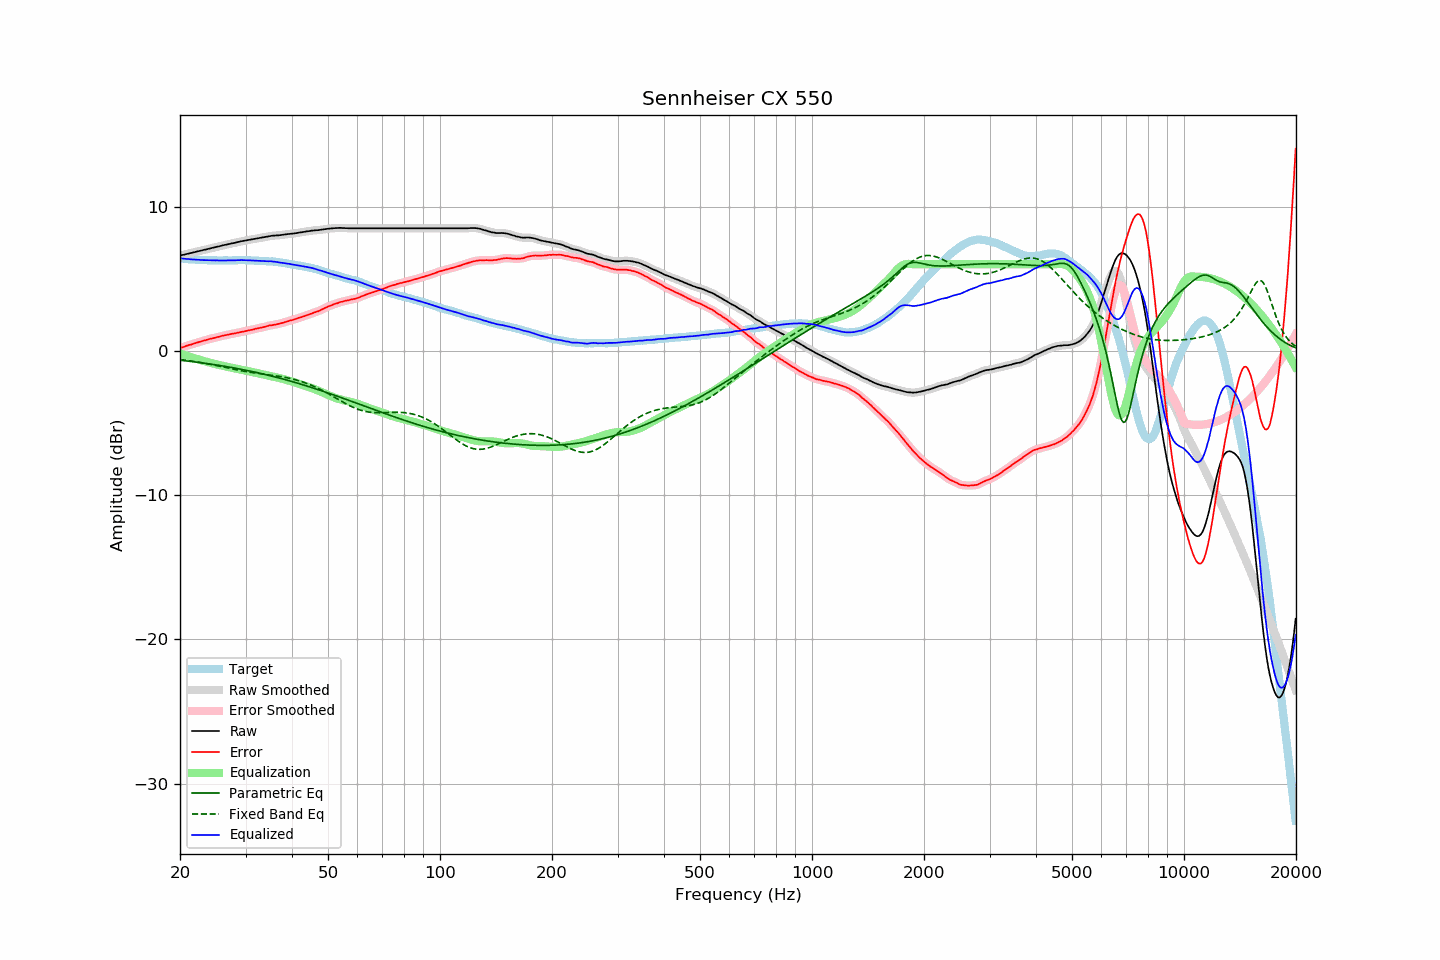

Source data for this figure (header and first rows):
frequency, raw, error, smoothed, error_smoothed, equalization, parametric_eq, fixed_band_eq, equalized_raw, equalized_smoothed, target
20.00, 6.60, 0.19, 6.60, 0.19, -0.19, -0.65, -0.60, 6.41, 6.41, 6.41
20.20, 6.63, 0.23, 6.63, 0.22, -0.23, -0.66, -0.61, 6.40, 6.40, 6.40
20.40, 6.65, 0.26, 6.65, 0.26, -0.26, -0.67, -0.63, 6.39, 6.39, 6.39
20.61, 6.68, 0.30, 6.68, 0.30, -0.30, -0.69, -0.64, 6.38, 6.38, 6.38
20.81, 6.71, 0.35, 6.71, 0.34, -0.34, -0.70, -0.66, 6.37, 6.37, 6.36
21.02, 6.73, 0.38, 6.73, 0.38, -0.37, -0.71, -0.67, 6.36, 6.36, 6.35
21.23, 6.76, 0.42, 6.76, 0.41, -0.41, -0.73, -0.69, 6.35, 6.35, 6.34
21.44, 6.78, 0.43, 6.78, 0.44, -0.44, -0.74, -0.71, 6.34, 6.34, 6.35
21.66, 6.81, 0.48, 6.81, 0.47, -0.48, -0.75, -0.72, 6.33, 6.33, 6.33
21.87, 6.84, 0.51, 6.84, 0.51, -0.51, -0.77, -0.74, 6.33, 6.32, 6.33
22.09, 6.86, 0.55, 6.86, 0.55, -0.55, -0.78, -0.76, 6.31, 6.32, 6.31
22.31, 6.89, 0.58, 6.89, 0.58, -0.58, -0.79, -0.78, 6.31, 6.31, 6.31
22.54, 6.92, 0.62, 6.92, 0.61, -0.61, -0.81, -0.80, 6.30, 6.30, 6.30
22.76, 6.94, 0.64, 6.94, 0.65, -0.65, -0.82, -0.81, 6.29, 6.30, 6.30
22.99, 6.97, 0.68, 6.97, 0.68, -0.68, -0.84, -0.83, 6.29, 6.29, 6.29
23.22, 7.00, 0.72, 6.99, 0.71, -0.71, -0.85, -0.85, 6.29, 6.28, 6.28
23.45, 7.02, 0.73, 7.02, 0.74, -0.74, -0.87, -0.88, 6.28, 6.28, 6.29
23.69, 7.05, 0.77, 7.05, 0.78, -0.77, -0.89, -0.90, 6.28, 6.28, 6.28
23.92, 7.08, 0.81, 7.08, 0.80, -0.80, -0.90, -0.92, 6.28, 6.28, 6.27
24.16, 7.11, 0.84, 7.11, 0.84, -0.83, -0.92, -0.94, 6.28, 6.28, 6.27
24.40, 7.13, 0.86, 7.13, 0.86, -0.86, -0.93, -0.96, 6.27, 6.27, 6.27
24.65, 7.16, 0.89, 7.16, 0.88, -0.89, -0.95, -0.98, 6.27, 6.27, 6.27
24.89, 7.18, 0.91, 7.18, 0.91, -0.92, -0.97, -1.01, 6.26, 6.26, 6.27
25.14, 7.21, 0.95, 7.21, 0.94, -0.94, -0.99, -1.03, 6.27, 6.26, 6.26
25.39, 7.23, 0.97, 7.23, 0.97, -0.97, -1.00, -1.05, 6.26, 6.26, 6.26
25.65, 7.26, 1.00, 7.26, 1.00, -1.00, -1.02, -1.08, 6.26, 6.26, 6.26
25.91, 7.29, 1.03, 7.29, 1.03, -1.02, -1.04, -1.10, 6.27, 6.27, 6.26
26.16, 7.32, 1.05, 7.32, 1.05, -1.05, -1.06, -1.12, 6.27, 6.27, 6.27
26.43, 7.34, 1.07, 7.34, 1.07, -1.08, -1.08, -1.15, 6.26, 6.26, 6.27
26.69, 7.36, 1.09, 7.36, 1.10, -1.10, -1.10, -1.17, 6.26, 6.26, 6.27
26.96, 7.39, 1.12, 7.39, 1.12, -1.12, -1.11, -1.19, 6.27, 6.26, 6.27
27.23, 7.41, 1.14, 7.41, 1.15, -1.14, -1.13, -1.22, 6.26, 6.27, 6.26
27.50, 7.44, 1.18, 7.44, 1.17, -1.17, -1.15, -1.24, 6.27, 6.27, 6.26
27.77, 7.46, 1.19, 7.46, 1.19, -1.19, -1.17, -1.26, 6.27, 6.27, 6.27
28.05, 7.48, 1.21, 7.48, 1.21, -1.21, -1.19, -1.29, 6.27, 6.27, 6.27
28.33, 7.51, 1.23, 7.51, 1.23, -1.23, -1.22, -1.31, 6.28, 6.27, 6.28
28.62, 7.54, 1.26, 7.54, 1.25, -1.26, -1.24, -1.33, 6.28, 6.28, 6.28
28.90, 7.56, 1.27, 7.56, 1.28, -1.28, -1.26, -1.35, 6.28, 6.28, 6.29
29.19, 7.59, 1.30, 7.59, 1.30, -1.30, -1.28, -1.38, 6.29, 6.29, 6.29
29.48, 7.61, 1.33, 7.61, 1.32, -1.32, -1.30, -1.40, 6.29, 6.28, 6.28
29.78, 7.63, 1.35, 7.63, 1.35, -1.35, -1.32, -1.42, 6.28, 6.28, 6.28
30.08, 7.65, 1.37, 7.65, 1.37, -1.37, -1.35, -1.44, 6.28, 6.28, 6.28
30.38, 7.67, 1.40, 7.67, 1.40, -1.40, -1.37, -1.46, 6.27, 6.27, 6.27
30.68, 7.69, 1.42, 7.69, 1.42, -1.42, -1.39, -1.47, 6.27, 6.27, 6.27
30.99, 7.71, 1.44, 7.71, 1.44, -1.44, -1.42, -1.49, 6.26, 6.26, 6.27
31.30, 7.73, 1.47, 7.73, 1.47, -1.47, -1.44, -1.51, 6.26, 6.26, 6.26
31.61, 7.75, 1.49, 7.75, 1.49, -1.49, -1.46, -1.53, 6.25, 6.25, 6.26
31.93, 7.77, 1.53, 7.77, 1.52, -1.52, -1.49, -1.54, 6.25, 6.25, 6.24
32.24, 7.79, 1.54, 7.79, 1.55, -1.54, -1.51, -1.56, 6.25, 6.25, 6.25
32.57, 7.81, 1.57, 7.81, 1.57, -1.57, -1.54, -1.57, 6.24, 6.24, 6.24
32.89, 7.83, 1.60, 7.83, 1.59, -1.60, -1.56, -1.59, 6.23, 6.23, 6.23
33.22, 7.85, 1.62, 7.85, 1.62, -1.62, -1.59, -1.60, 6.23, 6.23, 6.23
33.55, 7.87, 1.64, 7.87, 1.65, -1.65, -1.61, -1.62, 6.22, 6.22, 6.23
33.89, 7.89, 1.67, 7.89, 1.67, -1.68, -1.64, -1.63, 6.21, 6.21, 6.22
34.23, 7.91, 1.71, 7.91, 1.71, -1.70, -1.67, -1.65, 6.21, 6.21, 6.20
34.57, 7.93, 1.73, 7.93, 1.73, -1.73, -1.70, -1.66, 6.20, 6.21, 6.20
34.92, 7.96, 1.77, 7.95, 1.76, -1.75, -1.72, -1.68, 6.21, 6.20, 6.19
35.27, 7.97, 1.77, 7.97, 1.78, -1.77, -1.75, -1.69, 6.20, 6.20, 6.20
35.62, 7.98, 1.80, 7.98, 1.80, -1.79, -1.78, -1.71, 6.18, 6.19, 6.18
35.97, 7.99, 1.81, 7.99, 1.81, -1.82, -1.81, -1.72, 6.17, 6.17, 6.18
... 635 more rows
